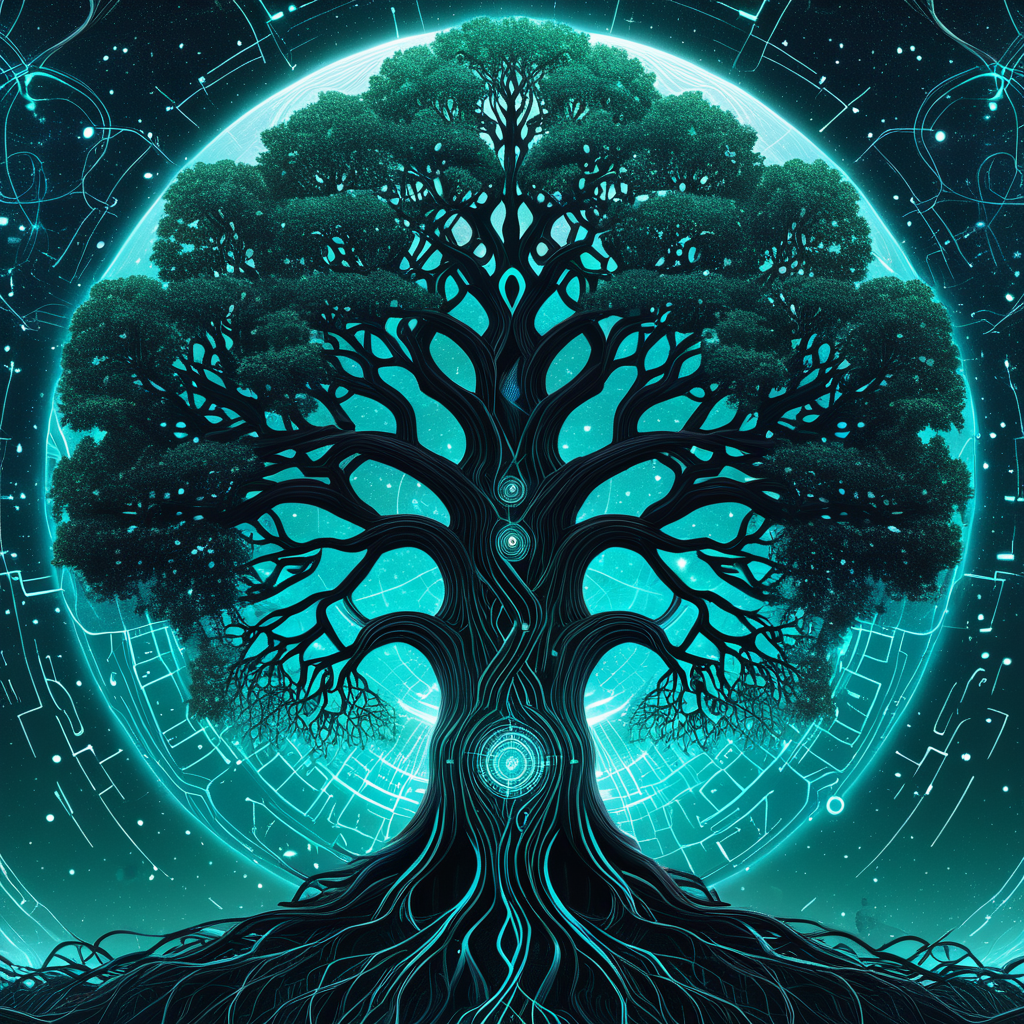
Generation parameters embedded in this image by AUTOMATIC1111 Stable Diffusion web UI or a fork of it (Forge, ...) (PNG 'parameters' text chunk):
<lora:seamless_texture:1> smlstxtr,  The Creation of the Cosmic Tree (World Tree/Yggdrasil), (Surrealism:1.1) (Cyberpunk:1.3), seamless pattern
Negative prompt: bad hands, bad feet, bad faces, weird arms and legs, tattoo, statue, picture frame
Steps: 30, Sampler: DPM++ 2M, Schedule type: Karras, CFG scale: 7, Seed: 3205414497, Size: 1024x1024, Model hash: 33e58e8668, Model: Juggernaut-XI-byRunDiffusion, Token merging ratio: 0.1, Tiling: True, Lora hashes: "seamless_texture: 14f7c93cfec7", Version: v1.10.1